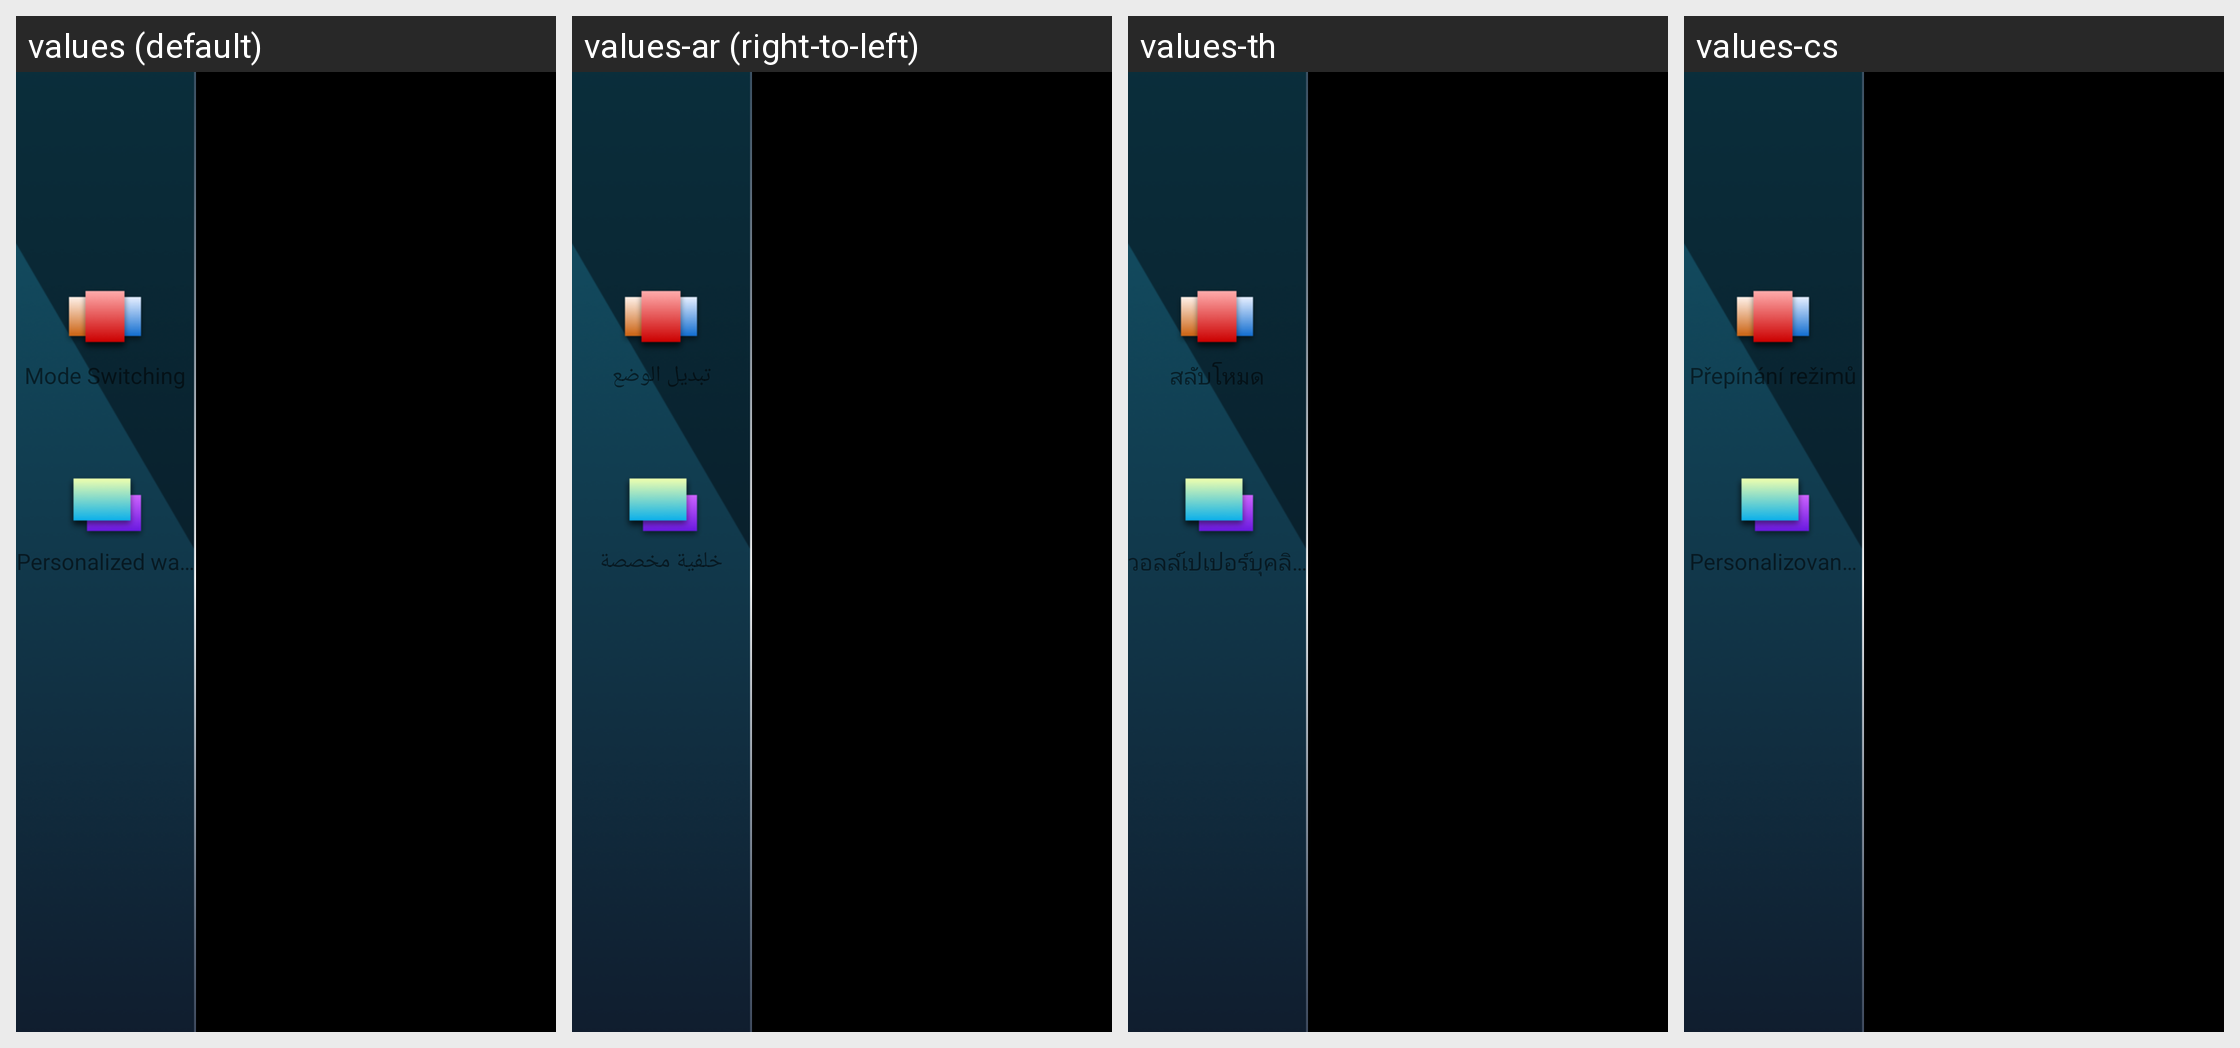

The Android screen above is rendered under several locales of the same app. Produce the string resources it draws, with the default and per-locale values.
Android screen res/layout/activity_id9_change_model.xml rendered under 4 locales, left to right: values (default), values-ar (right-to-left), values-th, values-cs. Device: Nexus 5 (rendered at 1080×1920; each locale shown at half size, 540×960, under a caption strip naming it); theme AppTheme.
Other locales in the repository, not shown: values-de, values-el, values-es, values-fr, values-hr, values-it, values-iw-rIL, values-ja, values-ko, values-nl, values-pl, values-pt, values-ru, values-tr-rTR, values-vi-rVN, values-zh-rCN, values-zh-rTW.
Strings drawn on this screen, with the default value and each locale's value (text and hints the layout hard-codes, and strings that could not be matched under every locale, appear in the picture but are not listed):

id9_model_change
  values: Mode Switching
  values-ar: تبديل الوضع
  values-th: สลับโหมด
  values-cs: Přepínání režimů

id9_personal_wallpaper
  values: Personalized wallpaper
  values-ar: خلفية مخصصة
  values-th: วอลล์เปเปอร์บุคลิกภาพ
  values-cs: Personalizovaná tapeta
